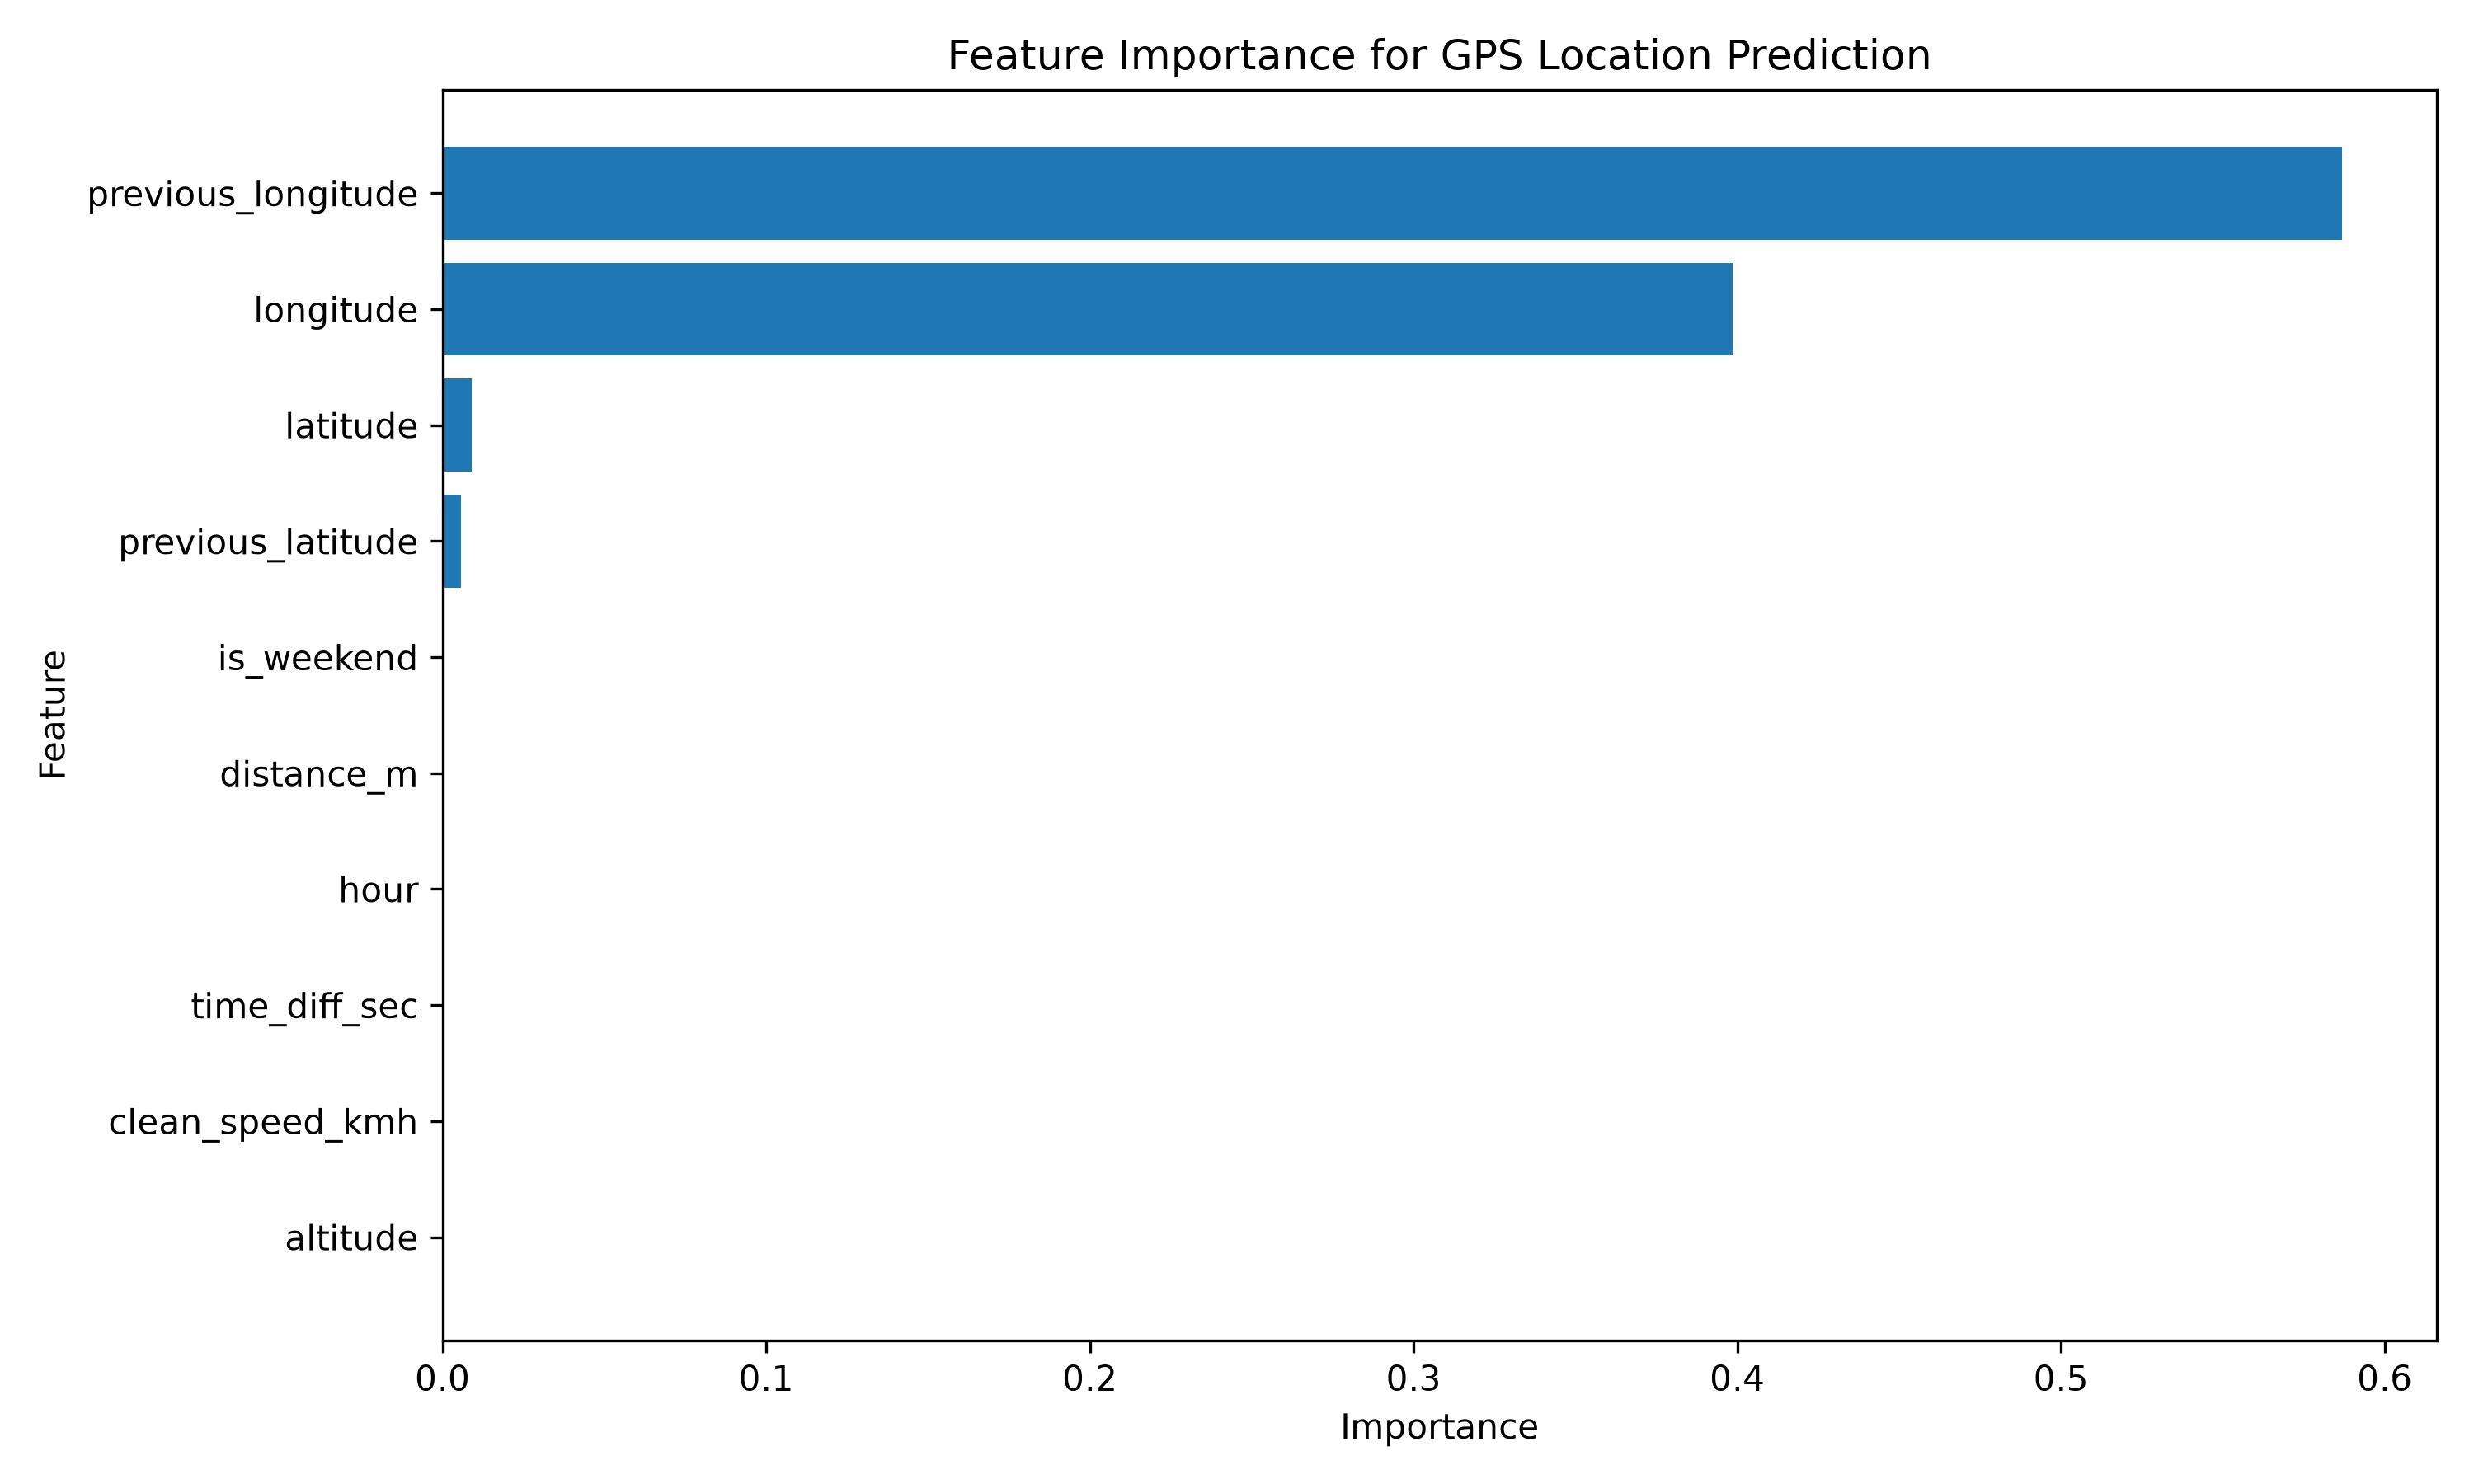

Source data for this figure (header and first rows):
feature, importance
previous_longitude, 0.5868
longitude, 0.3984
latitude, 0.009076
previous_latitude, 0.005694
is_weekend, 1.293685334126124e-05
distance_m, 8.998931516347025e-06
hour, 6.966420777314619e-07
time_diff_sec, 4.6027962000908166e-07
clean_speed_kmh, 1.0521286124017217e-07
altitude, 0.0
